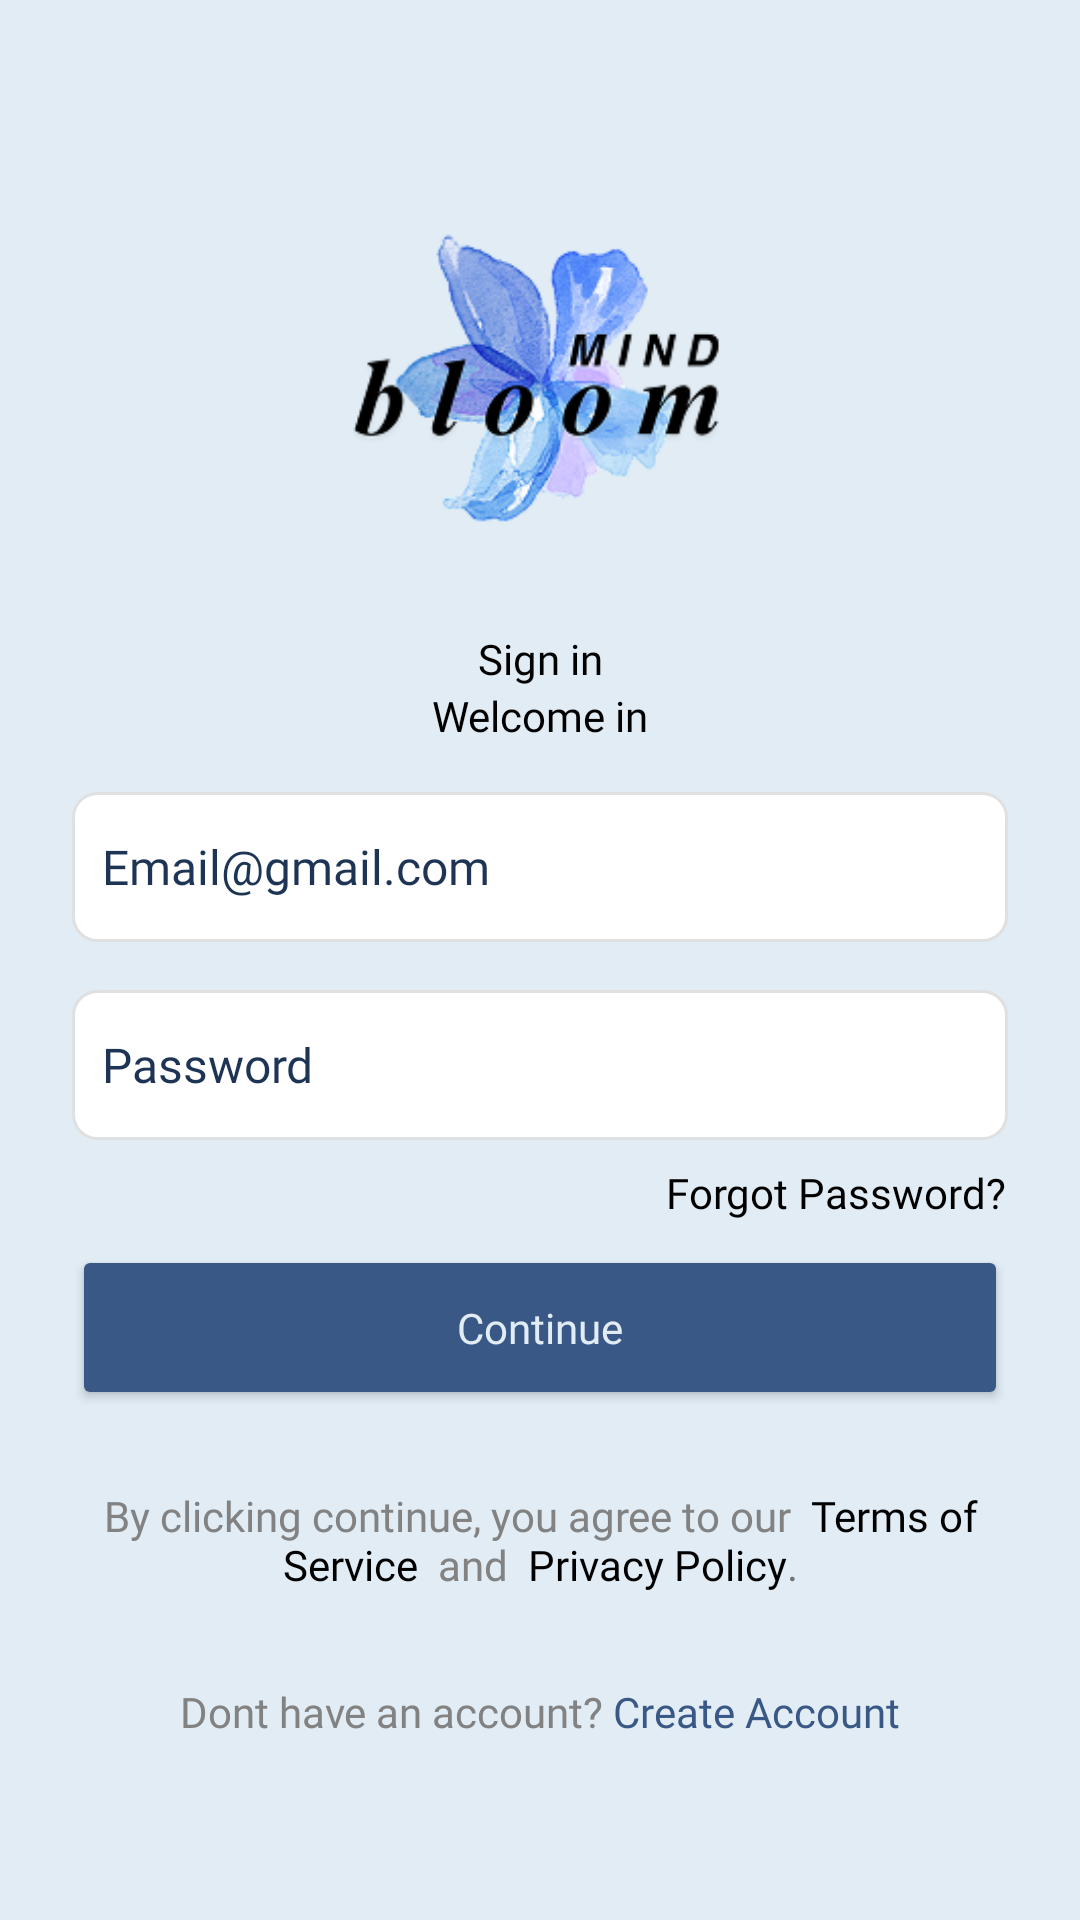

Reconstruct the res/layout file that produces this screen, plus the resources it refers to.
<!-- AndroidManifest.xml: application theme Theme.Mindbloom -->
<!-- res/layout/layout_signin.xml -->
<?xml version="1.0" encoding="utf-8"?>
<androidx.constraintlayout.widget.ConstraintLayout xmlns:android="http://schemas.android.com/apk/res/android"
    xmlns:app="http://schemas.android.com/apk/res-auto"
    android:layout_width="match_parent"
    android:layout_height="match_parent"
    android:orientation="vertical"
    android:background="@color/inactive_light_blue"
    >

    <ImageView
        android:id="@+id/logo"
        android:layout_width="150dp"
        android:layout_height="150dp"
        android:layout_gravity="center_horizontal"
        android:layout_marginTop="50dp"
        android:src="@drawable/icon_app"
        app:layout_constraintEnd_toEndOf="parent"
        app:layout_constraintStart_toStartOf="parent"
        app:layout_constraintTop_toTopOf="parent">

    </ImageView>


    <TextView
        android:id="@+id/txt_signup_top"
        android:layout_width="wrap_content"
        android:layout_height="wrap_content"

        android:fontFamily="@font/poppins_bold"
        android:gravity="center"
        android:text="Sign in"
        android:textColor="@color/black"


        app:layout_constraintTop_toBottomOf="@id/logo"
        android:layout_marginTop="10dp"
        app:layout_constraintStart_toStartOf="parent"
        app:layout_constraintEnd_toEndOf="parent"
        >
    </TextView>
    <TextView
        android:id="@+id/txt_signup_bottom"
        android:layout_width="wrap_content"
        android:layout_height="wrap_content"

        android:fontFamily="@font/poppins_regular"
        android:gravity="center"
        android:text="Welcome in"
        android:textColor="@color/black"

        app:layout_constraintTop_toBottomOf="@id/txt_signup_top"

        app:layout_constraintStart_toStartOf="parent"
        app:layout_constraintEnd_toEndOf="parent"
        >
    </TextView>

    <EditText
        android:id="@+id/EmailInput"
        android:layout_width="match_parent"
        android:layout_height="50dp"

        android:fontFamily="@font/poppins_regular"
        android:hint="Email@gmail.com"
        android:inputType="textEmailAddress"
        android:background="@drawable/bg_input_otp"
        android:textColorHint="@color/default_blue"
        android:textColor="@color/default_blue"
        android:textSize="16sp"
        android:padding="10dp"

        app:layout_constraintTop_toBottomOf="@id/txt_signup_bottom"
        app:layout_constraintStart_toStartOf="parent"
        app:layout_constraintEnd_toEndOf="parent"
        android:layout_marginTop="16dp"
        android:layout_marginLeft="24dp"
        android:layout_marginRight="24dp"
        >

    </EditText>
    <EditText
        android:id="@+id/PasswordInput"
        android:layout_width="match_parent"
        android:layout_height="50dp"
        android:fontFamily="@font/poppins_regular"
        android:hint="Password"
        android:inputType="textPassword"
        android:textColorHint="@color/default_blue"
        android:textColor="@color/default_blue"


        android:textSize="16sp"
        android:padding="10dp"


        android:background="@drawable/bg_input_otp"
        app:layout_constraintTop_toBottomOf="@id/EmailInput"
        app:layout_constraintStart_toStartOf="parent"
        app:layout_constraintEnd_toEndOf="parent"
        android:layout_marginTop="16dp"
        android:layout_marginLeft="24dp"
        android:layout_marginRight="24dp"
        >
    </EditText>
    <TextView
        android:id="@+id/forgotPassword"
        android:layout_width="match_parent"
        android:layout_height="wrap_content"

        android:fontFamily="@font/poppins_regular"
        android:gravity="right"
        android:text="Forgot Password?"
        android:textColor="@color/black"

        app:layout_constraintTop_toBottomOf="@id/PasswordInput"
        android:layout_marginTop="8dp"
        android:layout_marginRight="25dp"
        app:layout_constraintStart_toStartOf="parent"
        app:layout_constraintEnd_toEndOf="parent"

        android:clickable="true"
        >
    </TextView>
    <Button
        android:id="@+id/btnContinue"
        android:layout_width="match_parent"
        android:layout_height="55dp"
        android:text="Continue"
        android:textAllCaps="false"
        android:fontFamily="@font/poppins_regular"
        app:background="@drawable/clickbtn"
        app:backgroundTint="#395886"
        android:textColor="@color/inactive_light_blue"


        app:layout_constraintTop_toBottomOf="@id/forgotPassword"
        app:layout_constraintStart_toStartOf="parent"
        app:layout_constraintEnd_toEndOf="parent"
        android:layout_marginTop="8dp"
        android:layout_marginLeft="24dp"
        android:layout_marginRight="24dp"
        />

    <TextView
        android:id="@+id/or"
        android:layout_width="match_parent"
        android:layout_height="wrap_content"
        android:fontFamily="@font/poppins_regular"
        android:gravity="center"
        android:text="or"
        android:textColor="@color/black"
        app:layout_constraintTop_toBottomOf="@id/btnContinue"
        android:layout_marginTop="10dp"

        app:layout_constraintStart_toStartOf="parent"
        app:layout_constraintEnd_toEndOf="parent"
        android:visibility="gone"
        >
    </TextView>

    <com.google.android.material.button.MaterialButton
        android:id="@+id/BtnGoogle"
        android:layout_width="match_parent"
        android:layout_height="60dp"
        android:backgroundTint="@color/btn_account"

        android:text="Continue with google"
        android:textAllCaps="false"
        android:fontFamily="@font/poppins_regular"
        android:textColor="@color/black"

        app:layout_constraintTop_toBottomOf="@id/or"
        app:layout_constraintStart_toStartOf="parent"
        app:layout_constraintEnd_toEndOf="parent"
        android:layout_marginTop="8dp"
        android:layout_marginLeft="24dp"
        android:layout_marginRight="24dp"

        app:icon="@drawable/icon_google"
        app:iconSize="25dp"
        app:iconTint="@null"
        app:iconGravity="textStart"
        app:iconPadding="10dp"

        android:visibility="gone"
        >

    </com.google.android.material.button.MaterialButton>
    <com.google.android.material.button.MaterialButton
        android:id="@+id/BtnFb"
        android:layout_width="match_parent"
        android:layout_height="60dp"
        android:backgroundTint="@color/btn_account"

        android:text="Continue with Facebook"
        android:textAllCaps="false"
        android:fontFamily="@font/poppins_regular"
        android:textColor="@color/black"

        app:layout_constraintTop_toBottomOf="@id/BtnGoogle"
        app:layout_constraintStart_toStartOf="parent"
        app:layout_constraintEnd_toEndOf="parent"
        android:layout_marginTop="8dp"
        android:layout_marginLeft="24dp"
        android:layout_marginRight="24dp"

        app:icon="@drawable/icon_fb"
        app:iconSize="25dp"
        app:iconTint="@null"
        app:iconGravity="textStart"
        app:iconPadding="10dp"

        android:visibility="gone"
        >

    </com.google.android.material.button.MaterialButton>

    <TextView
        android:id="@+id/info"
        android:layout_width="match_parent"
        android:layout_height="wrap_content"
        android:layout_marginLeft="24dp"
        android:layout_marginTop="24dp"
        android:layout_marginRight="24dp"
        android:fontFamily="@font/poppins_regular"

        android:gravity="center"
        android:text="@string/info"
        android:textColor="#757575"
        app:layout_constraintEnd_toEndOf="parent"

        app:layout_constraintStart_toStartOf="parent"
        app:layout_constraintBottom_toTopOf="@id/btnsignup"
        android:layout_marginBottom="30dp"

        >

    </TextView>
    <TextView
        android:id="@+id/btnsignup"
        android:layout_width="match_parent"
        android:layout_height="wrap_content"
        android:fontFamily="@font/poppins_regular"
        android:gravity="center"
        android:text="@string/create"
        android:textColor="@color/black"

       app:layout_constraintBottom_toBottomOf="parent"
        android:layout_marginTop="50dp"
        android:layout_marginRight="24dp"
        android:layout_marginLeft="24dp"
        android:layout_marginBottom="60dp"

        app:layout_constraintStart_toStartOf="parent"
        app:layout_constraintEnd_toEndOf="parent"
        >

    </TextView>





</androidx.constraintlayout.widget.ConstraintLayout>
<!-- resources referenced by this layout -->
<resources>
  <color name="black">#FF000000</color>
  <color name="btn_account">#ededed</color>
  <color name="default_blue">#1D3455</color>
  <color name="inactive_light_blue">#E1ECF4</color>
  <!-- drawable bg_input_otp (drawable) -->
  <?xml version="1.0" encoding="utf-8"?>
  <shape xmlns:android="http://schemas.android.com/apk/res/android">
  
      <solid android:color="@android:color/white"/>
      <stroke
          android:width="1dp"
          android:color="#E0E0E0"/> <corners android:radius="8dp"/> <padding
          android:left="4dp"
          android:right="4dp"
          android:top="4dp"
          android:bottom="4dp"
      />
  
  </shape>
  <!-- drawable clickbtn (drawable) -->
  <?xml version="1.0" encoding="utf-8"?>
  <shape xmlns:android="http://schemas.android.com/apk/res/android"
      android:shape="rectangle"> <solid android:color="#395886" />
  
      <corners android:radius="10dp" />
  </shape>
  <!-- drawable icon_app: png bitmap (drawable, 40155 bytes) -->
  <!-- drawable icon_fb: png bitmap (drawable, 3217 bytes) -->
  <!-- drawable icon_google: png bitmap (drawable, 1420 bytes) -->
  <string name="create">
          <font color="#828282">Dont have an account? </font><font color="#395886">Create Account</font>
      </string>
  <string name="info">
          <font color="#828282">By clicking continue, you agree to our </font> <font color="#000000">Terms of Service </font> <font color="#828282">and </font> <font color="#000000">Privacy Policy</font>.
      </string>
  <style name="Theme.Mindbloom" parent="Theme.MaterialComponents.DayNight.NoActionBar">
          
          <item name="colorPrimary">@color/purple_500</item>
          <item name="colorPrimaryVariant">@color/purple_700</item>
          <item name="colorOnPrimary">@color/white</item>
          
          <item name="colorSecondary">@color/teal_200</item>
          <item name="colorSecondaryVariant">@color/teal_700</item>
          <item name="colorOnSecondary">@color/black</item>
          
          <item name="android:statusBarColor">?attr/colorPrimaryVariant</item>
          
  
      </style>
  <color name="purple_500">#395886</color>
  <color name="purple_700">#628ECB</color>
  <color name="white">#FFFFFFFF</color>
  <color name="teal_200">#FF03DAC5</color>
  <color name="teal_700">#FF018786</color>
</resources>
